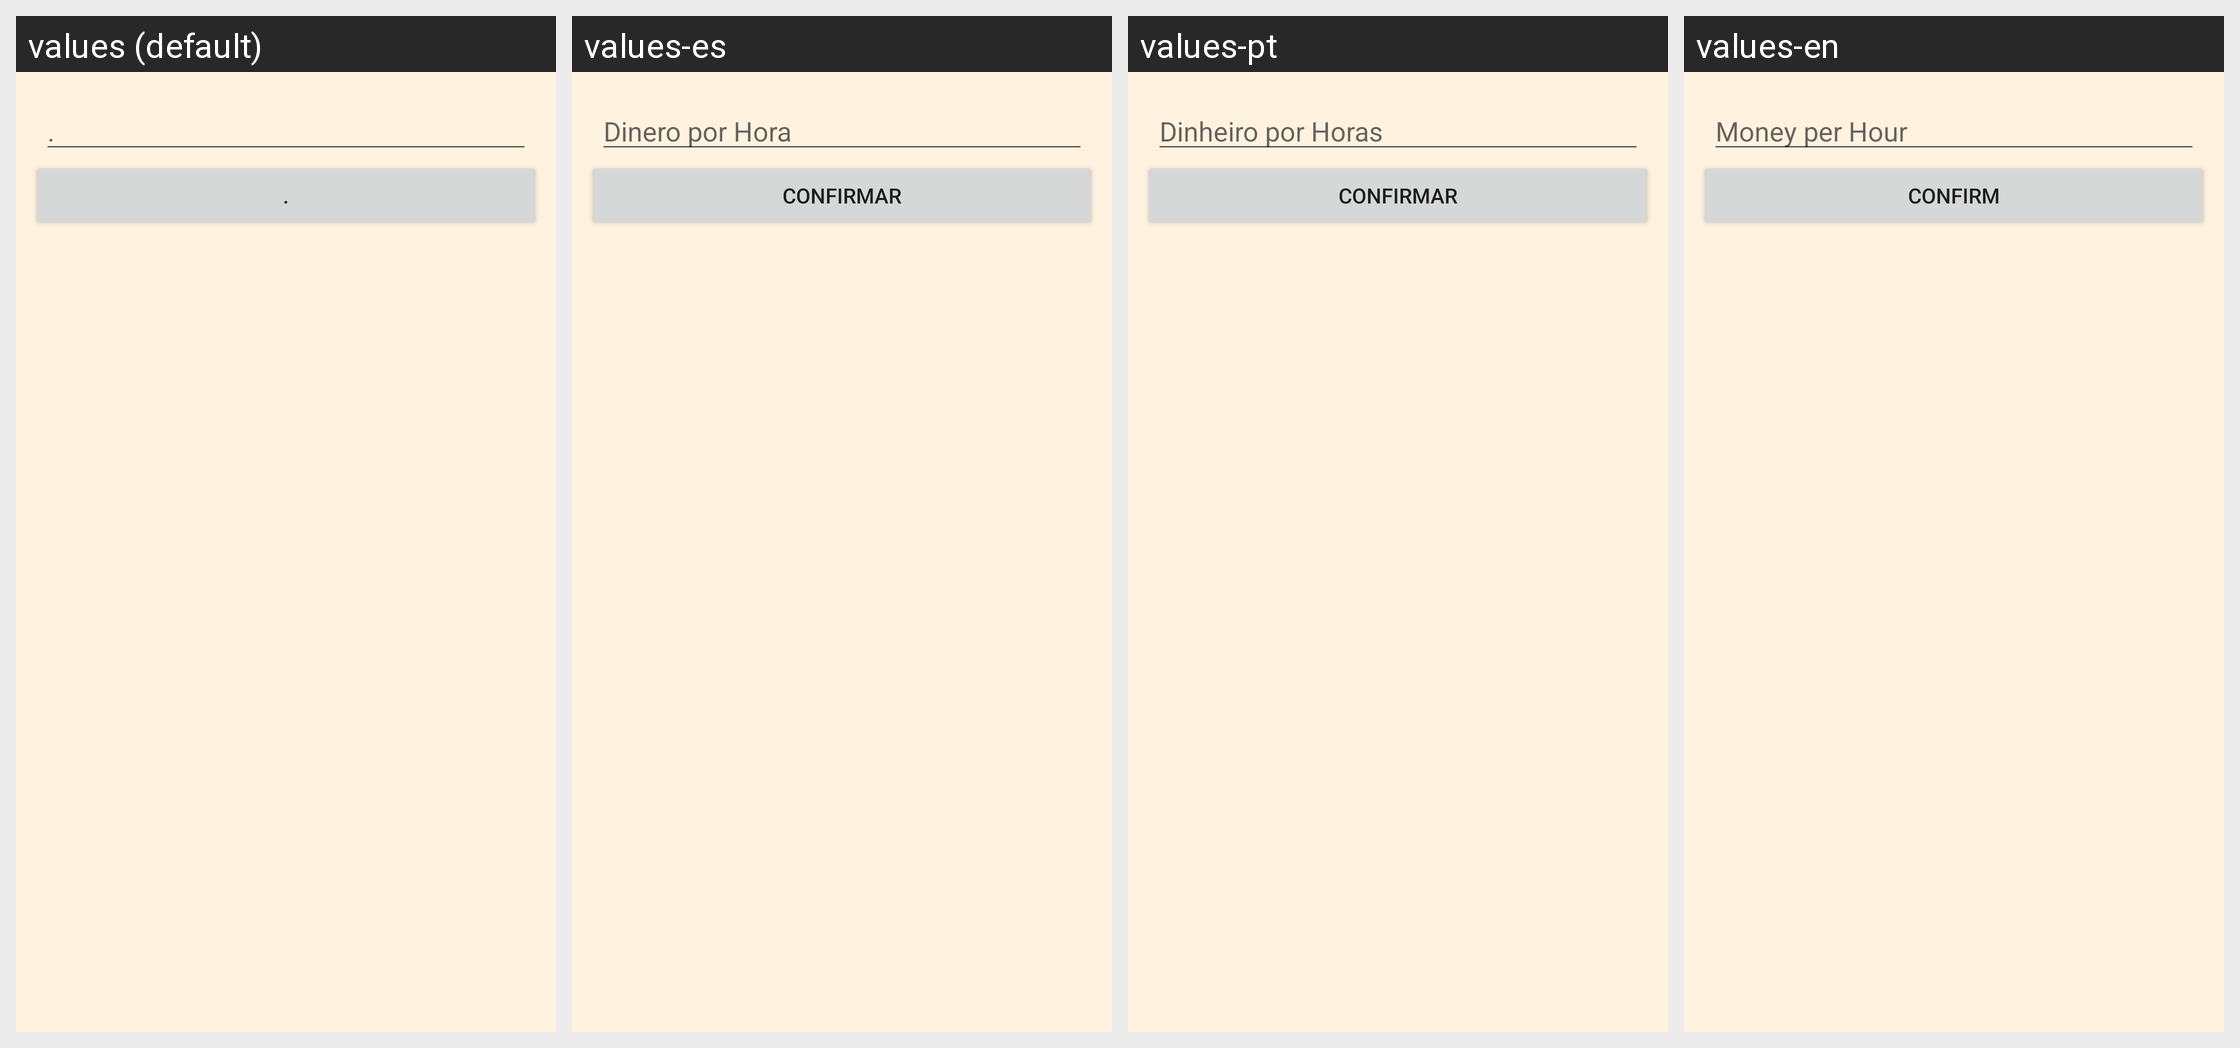

Translations of the strings shown on this Android screen, per locale in the grid:
Android screen res/layout/activity_config.xml rendered under 4 locales, left to right: values (default), values-es, values-pt, values-en. Device: Nexus 5 (rendered at 1080×1920; each locale shown at half size, 540×960, under a caption strip naming it); theme AppTheme.
Strings drawn on this screen, with the default value and each locale's value (text and hints the layout hard-codes appear in the picture but are not listed):

horas_trabajo
  values: .
  values-es: Dinero por Hora
  values-pt: Dinheiro por Horas
  values-en: Money per Hour

confirm
  values: .
  values-es: Confirmar
  values-pt: Confirmar
  values-en: Confirm
